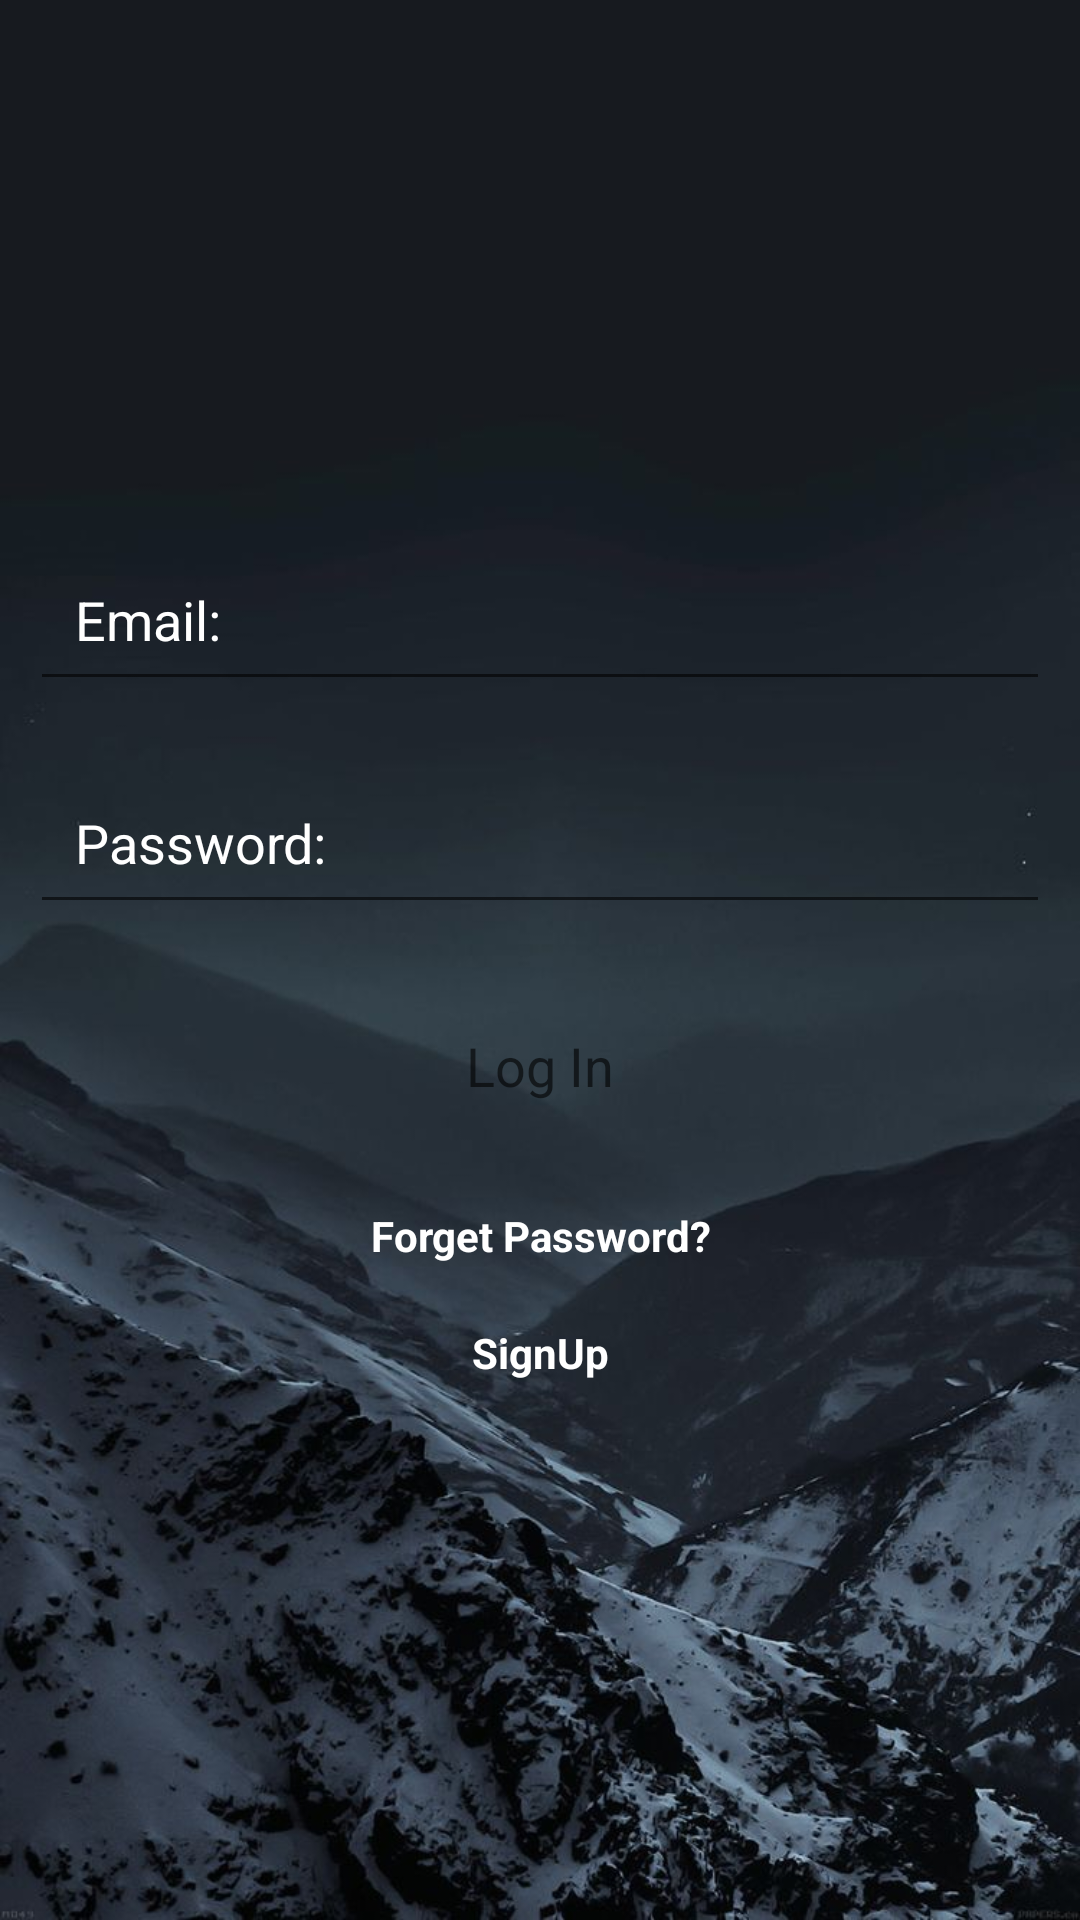

Reconstruct the res/layout file that produces this screen, plus the resources it refers to.
<!-- AndroidManifest.xml: application theme Theme.ExpenseManager -->
<!-- res/layout/activity_main.xml -->
<?xml version="1.0" encoding="utf-8"?>
<LinearLayout xmlns:android="http://schemas.android.com/apk/res/android"
    xmlns:app="http://schemas.android.com/apk/res-auto"
    xmlns:tools="http://schemas.android.com/tools"
    android:layout_width="match_parent"
    android:layout_height="match_parent"
    android:orientation="vertical"
    android:gravity="center"
    android:background="@drawable/appbackground"
    tools:context=".LoginActivity">
    <ScrollView
        android:layout_width="match_parent"
        android:layout_height="wrap_content">
        <LinearLayout
            android:layout_width="match_parent"
            android:orientation="vertical"
            android:gravity="center"
            android:layout_height="wrap_content">

            <EditText
                android:layout_width="match_parent"
                android:layout_height="wrap_content"
                android:layout_margin="10dp"
                android:hint="Email:"
                android:textColor="@color/white"
                android:textColorHint="@color/white"
                android:padding="15dp"
                android:id="@+id/email_login"
                >

            </EditText>
            <EditText
                android:layout_width="match_parent"
                android:layout_height="wrap_content"
                android:layout_margin="10dp"
                android:hint="Password:"
                android:textColor="@color/white"
                android:textColorHint="@color/white"
                android:padding="15dp"
                android:id="@+id/password_login"
                >

            </EditText>
            <Button
                android:layout_width="match_parent"
                android:layout_height="wrap_content"
                android:layout_margin="10dp"
                android:text="Log In"
                android:padding="15dp"
                android:id="@+id/btn_login"
                android:background="@android:color/transparent"
                android:textAppearance="?android:textAppearanceMedium">

            </Button>
            <TextView
                android:layout_width="match_parent"
                android:layout_height="wrap_content"
                android:gravity="center"
                android:id="@+id/forgot_password"
                android:text="Forget Password?"
                android:textStyle="bold"
                android:textColor="@color/white"
                android:padding="10dp">
            </TextView>
            <TextView
                android:layout_width="match_parent"
                android:layout_height="wrap_content"
                android:gravity="center"
                android:textStyle="bold"
                android:id="@+id/signup_reg"
                android:text="SignUp"
                android:textColor="@color/white"
                android:padding="10dp">
            </TextView>
        </LinearLayout>

    </ScrollView>



</LinearLayout>
<!-- resources referenced by this layout -->
<resources>
  <color name="white">#FFFFFFFF</color>
  <!-- drawable appbackground: jpg bitmap (drawable-xhdpi, 72262 bytes) -->
  <style name="Theme.ExpenseManager" parent="Theme.MaterialComponents.DayNight.DarkActionBar">
          
          <item name="colorPrimary">@color/purple_500</item>
          <item name="colorPrimaryVariant">@color/purple_700</item>
          <item name="colorOnPrimary">@color/white</item>
          
          <item name="colorSecondary">@color/teal_200</item>
          <item name="colorSecondaryVariant">@color/teal_700</item>
          <item name="colorOnSecondary">@color/black</item>
          
          <item name="android:statusBarColor" tools:targetApi="l">?attr/colorPrimaryVariant</item>
          
  
          <item name="windowActionBar">false</item>
          <item name="windowNoTitle">true</item>
  
          <item name="drawerArrowStyle">@style/DrawerIconStyle</item>
      </style>
  <color name="purple_500">#FF6200EE</color>
  <color name="purple_700">#FF3700B3</color>
  <color name="teal_200">#FF03DAC5</color>
  <color name="teal_700">#FF018786</color>
  <color name="black">#FF000000</color>
  <style name="DrawerIconStyle" parent="Widget.AppCompat.DrawerArrowToggle">
          <item name="color">@android:color/white</item>
      </style>
</resources>
